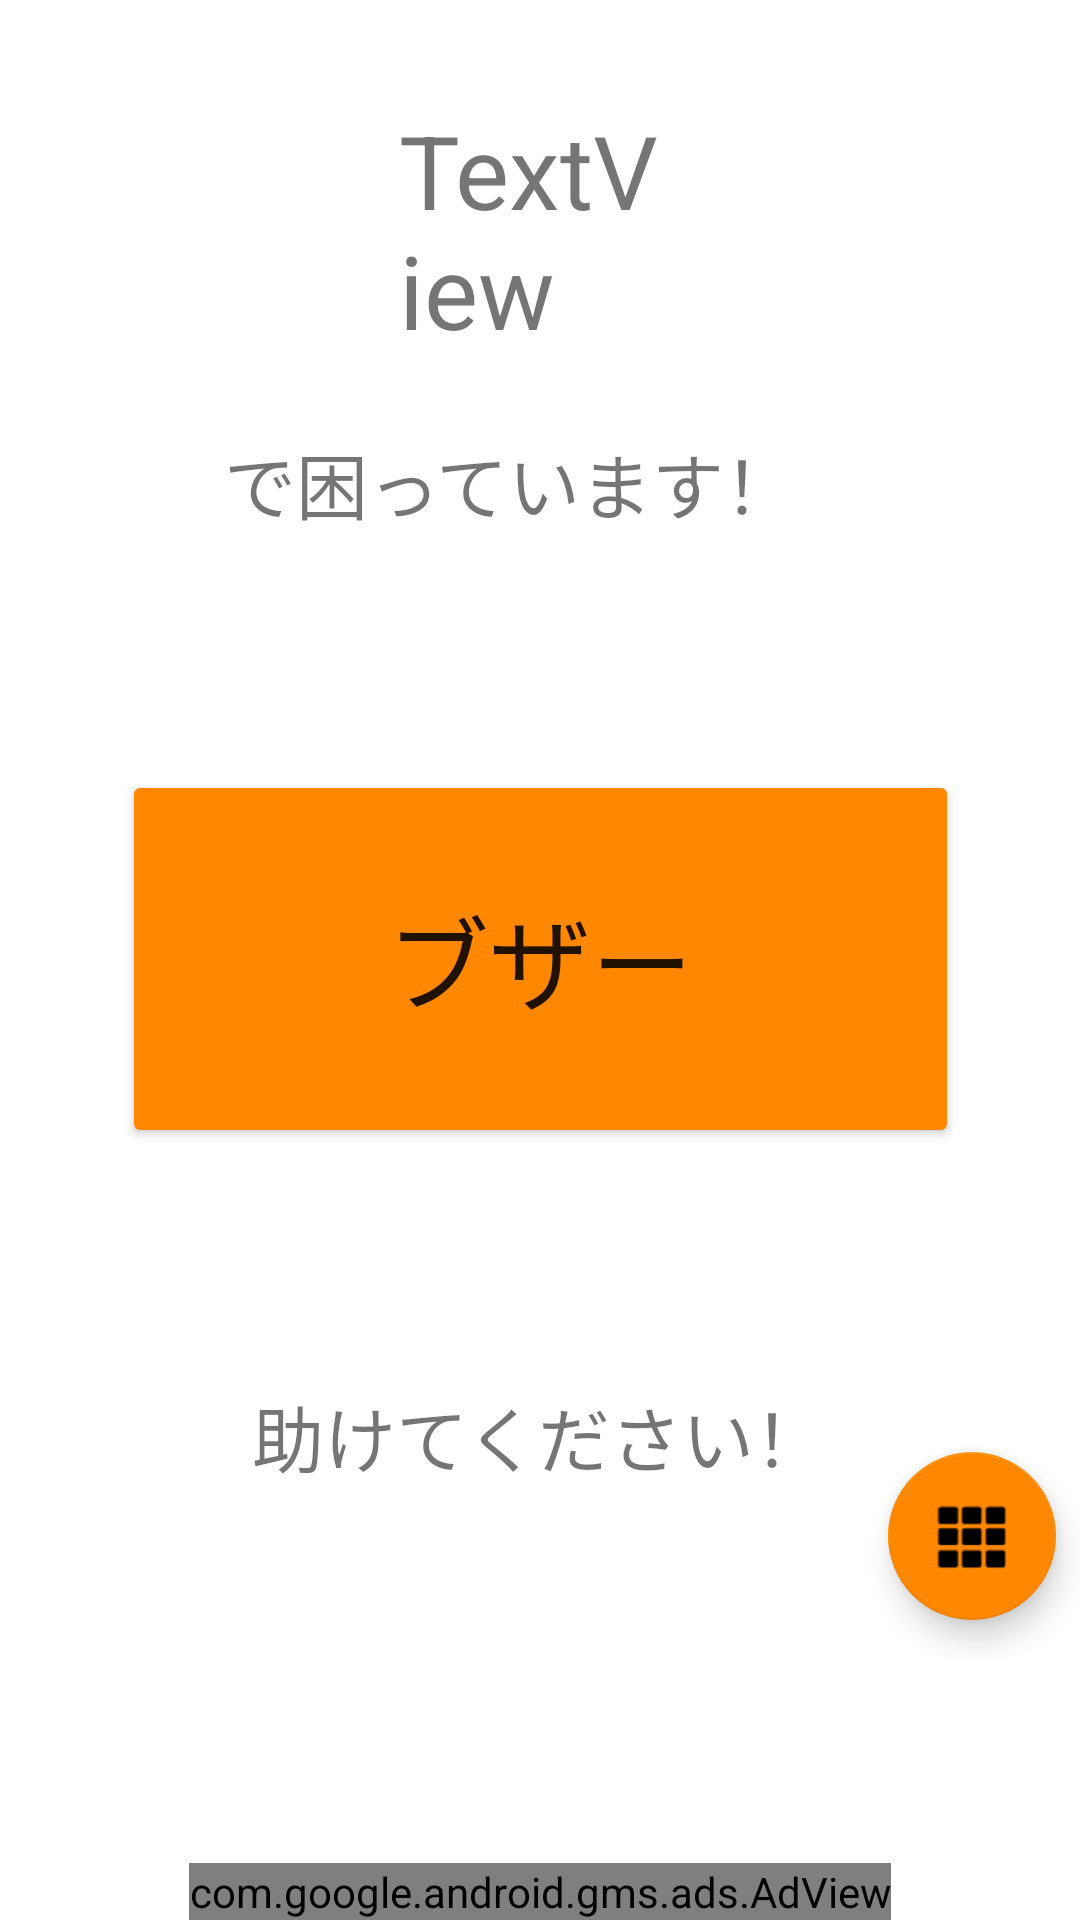

Here is an Android app screen rendered from its layout file. Give the layout XML and the strings, colors and styles it references.
<!-- AndroidManifest.xml: activity theme Theme.For_disabled_buzzer -->
<!-- res/layout/activity_main.xml -->
<?xml version="1.0" encoding="utf-8"?>
<androidx.constraintlayout.widget.ConstraintLayout
    xmlns:android="http://schemas.android.com/apk/res/android"
    xmlns:app="http://schemas.android.com/apk/res-auto"
    android:layout_width="match_parent"
    android:layout_height="match_parent">

    <com.google.android.gms.ads.AdView
        android:id="@+id/adView"
        android:layout_width="wrap_content"
        android:layout_height="wrap_content"
        android:layout_alignParentBottom="true"
        android:layout_centerHorizontal="true"
        app:adSize="BANNER"
        app:adUnitId="ca-app-pub-6342960967082643/3069121042"
        app:layout_constraintBottom_toBottomOf="parent"
        app:layout_constraintEnd_toEndOf="parent"
        app:layout_constraintStart_toStartOf="parent" />

    <com.google.android.material.floatingactionbutton.FloatingActionButton
        android:id="@+id/fab"
        android:layout_width="wrap_content"
        android:layout_height="wrap_content"
        android:layout_marginEnd="8dp"
        android:layout_marginBottom="100dp"
        android:clickable="true"
        android:contentDescription="@string/app_name"
        android:focusable="true"
        app:backgroundTint="@android:color/holo_orange_dark"
        app:layout_constraintBottom_toBottomOf="parent"
        app:layout_constraintEnd_toEndOf="parent"
        app:srcCompat="@android:drawable/ic_dialog_dialer" />

    <Button
        android:id="@+id/button_buzzer"
        android:layout_width="279dp"
        android:layout_height="126dp"
        android:layout_marginStart="66dp"
        android:layout_marginTop="302dp"
        android:layout_marginEnd="66dp"
        android:layout_marginBottom="303dp"
        android:backgroundTint="@android:color/holo_orange_dark"
        android:text="ブザー"
        android:textSize="34sp"
        app:layout_constraintBottom_toBottomOf="parent"
        app:layout_constraintEnd_toEndOf="parent"
        app:layout_constraintStart_toStartOf="parent"
        app:layout_constraintTop_toTopOf="parent"
        app:cornerRadius="50dp"
        />

    <TextView
        android:id="@+id/Name_text"
        android:layout_width="0dp"
        android:layout_height="wrap_content"
        android:layout_marginStart="133dp"
        android:layout_marginTop="34dp"
        android:layout_marginEnd="133dp"
        android:inputType="textMultiLine"
        android:text="TextView"
        android:textSize="34sp"
        app:layout_constraintEnd_toEndOf="parent"
        app:layout_constraintStart_toStartOf="parent"
        app:layout_constraintTop_toTopOf="parent" />

    <TextView
        android:id="@+id/UPtext"
        android:layout_width="210dp"
        android:layout_height="36dp"
        android:layout_marginStart="176dp"
        android:layout_marginTop="24dp"
        android:layout_marginEnd="177dp"
        android:text="で困っています！"
        android:textSize="24sp"
        app:layout_constraintEnd_toEndOf="parent"
        app:layout_constraintStart_toStartOf="parent"
        app:layout_constraintTop_toBottomOf="@+id/Name_text" />

    <TextView
        android:id="@+id/DNtext"
        android:layout_width="wrap_content"
        android:layout_height="wrap_content"
        android:layout_marginStart="149dp"
        android:layout_marginEnd="150dp"
        android:layout_marginBottom="144dp"
        android:text="助けてください！"
        android:textSize="24sp"
        app:layout_constraintBottom_toBottomOf="parent"
        app:layout_constraintEnd_toEndOf="parent"
        app:layout_constraintStart_toStartOf="parent" />

</androidx.constraintlayout.widget.ConstraintLayout>
<!-- resources referenced by this layout -->
<resources>
  <string name="app_name">アシストブザー</string>
  <style name="Theme.For_disabled_buzzer" parent="Theme.MaterialComponents.DayNight.DarkActionBar">
          
          <item name="colorPrimary">@android:color/holo_orange_dark</item>
          <item name="colorPrimaryVariant">@color/purple_700</item>
          <item name="colorOnPrimary">@color/white</item>
          
          <item name="colorSecondary">@color/teal_200</item>
          <item name="colorSecondaryVariant">@color/teal_700</item>
          <item name="colorOnSecondary">@color/black</item>
          
          <item name="android:statusBarColor">?attr/colorPrimaryVariant</item>
          
      </style>
  <!-- not gathered from this repository: default colours our renderer supplied (Android Studio template values) -->
  <color name="purple_700">#FF3700B3</color>
  <color name="teal_200">#FF03DAC5</color>
  <color name="teal_700">#FF018786</color>
  <color name="black">#FF000000</color>
  <color name="white">#FFFFFFFF</color>
</resources>
